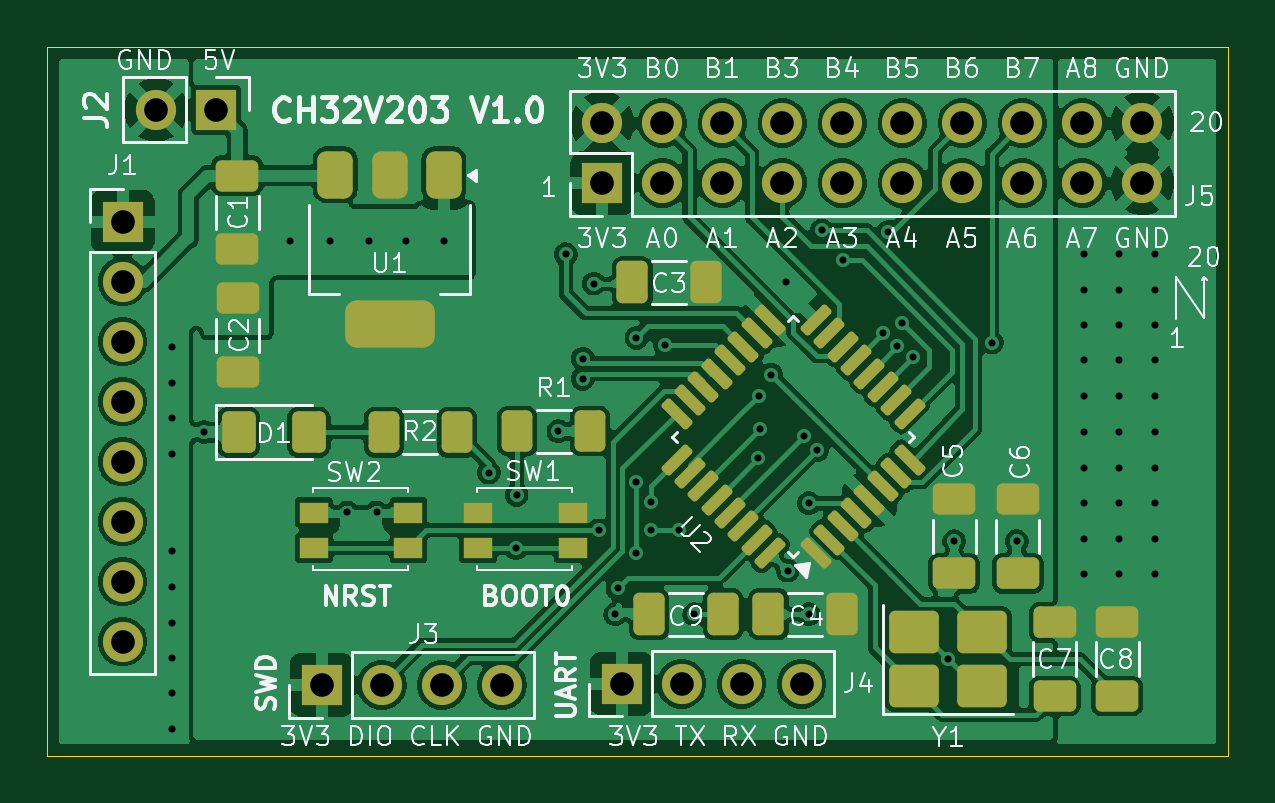
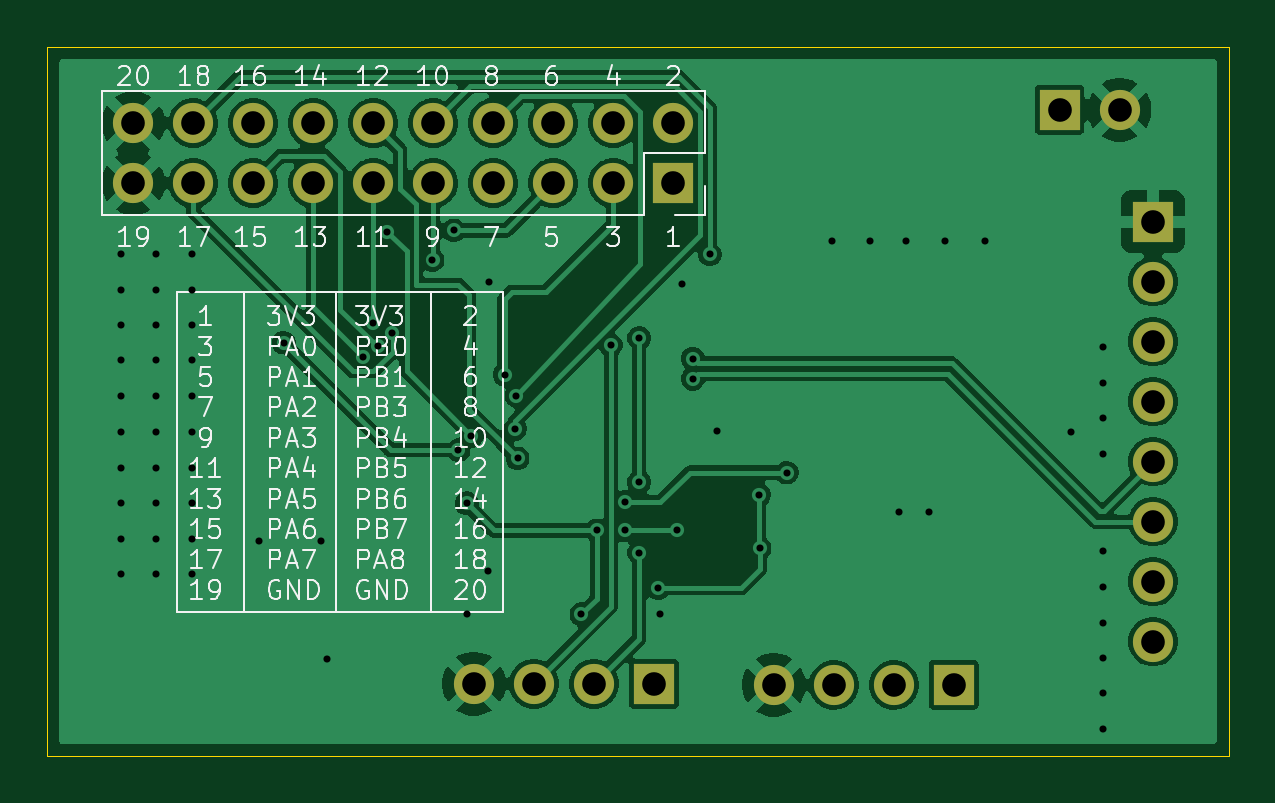
Circuit board: 11 layer files. Board 50.0 x 30.0 mm.
- bottom_copper: ch32v203-minimal-CuBottom.gbr (80165 bytes)
- top_copper: ch32v203-minimal-CuTop.gbr (263500 bytes)
- outline: ch32v203-minimal-EdgeCuts.gbr (618 bytes)
- bottom_mask: ch32v203-minimal-MaskBottom.gbr (1609 bytes)
- top_mask: ch32v203-minimal-MaskTop.gbr (5571 bytes)
- drill: ch32v203-minimal-NPTH.drl (260 bytes)
- drill: ch32v203-minimal-PTH.drl (2327 bytes)
- paste: ch32v203-minimal-PasteBottom.gbr (461 bytes)
- paste: ch32v203-minimal-PasteTop.gbr (4413 bytes)
- bottom_silk: ch32v203-minimal-SilkBottom.gbr (68940 bytes)
- top_silk: ch32v203-minimal-SilkTop.gbr (89142 bytes)

=== bottom_copper: ch32v203-minimal-CuBottom.gbr (80165 bytes, source omitted) ===
=== top_copper: ch32v203-minimal-CuTop.gbr (263500 bytes, source omitted) ===
=== outline: ch32v203-minimal-EdgeCuts.gbr ===
%TF.GenerationSoftware,KiCad,Pcbnew,10.0.2*%
%TF.CreationDate,2026-09-29T13:38:19+01:00*%
%TF.ProjectId,ch32v203-minimal,63683332-7632-4303-932d-6d696e696d61,rev?*%
%TF.SameCoordinates,Original*%
%TF.FileFunction,Profile,NP*%
%FSLAX46Y46*%
G04 Gerber Fmt 4.6, Leading zero omitted, Abs format (unit mm)*
G04 Created by KiCad (PCBNEW 10.0.2) date 2026-09-29 13:38:19*
%MOMM*%
%LPD*%
G01*
G04 APERTURE LIST*
%TA.AperFunction,Profile*%
%ADD10C,0.050000*%
%TD*%
G04 APERTURE END LIST*
D10*
X131150000Y-82150000D02*
X181150000Y-82150000D01*
X181150000Y-112150000D01*
X131150000Y-112150000D01*
X131150000Y-82150000D01*
M02*

=== bottom_mask: ch32v203-minimal-MaskBottom.gbr ===
%TF.GenerationSoftware,KiCad,Pcbnew,10.0.2*%
%TF.CreationDate,2026-09-29T13:38:19+01:00*%
%TF.ProjectId,ch32v203-minimal,63683332-7632-4303-932d-6d696e696d61,rev?*%
%TF.SameCoordinates,Original*%
%TF.FileFunction,Soldermask,Bot*%
%TF.FilePolarity,Negative*%
%FSLAX46Y46*%
G04 Gerber Fmt 4.6, Leading zero omitted, Abs format (unit mm)*
G04 Created by KiCad (PCBNEW 10.0.2) date 2026-09-29 13:38:19*
%MOMM*%
%LPD*%
G01*
G04 APERTURE LIST*
%ADD10R,1.700000X1.700000*%
%ADD11C,1.700000*%
G04 APERTURE END LIST*
D10*
%TO.C,J4*%
X155475000Y-109100000D03*
D11*
X158015000Y-109100000D03*
X160555000Y-109100000D03*
X163095000Y-109100000D03*
%TD*%
D10*
%TO.C,J3*%
X142780000Y-109150000D03*
D11*
X145320000Y-109150000D03*
X147860000Y-109150000D03*
X150400000Y-109150000D03*
%TD*%
D10*
%TO.C,J5*%
X154660000Y-87910000D03*
D11*
X154660000Y-85370000D03*
X157200000Y-87910000D03*
X157200000Y-85370000D03*
X159740000Y-87910000D03*
X159740000Y-85370000D03*
X162280000Y-87910000D03*
X162280000Y-85370000D03*
X164820000Y-87910000D03*
X164820000Y-85370000D03*
X167360000Y-87910000D03*
X167360000Y-85370000D03*
X169900000Y-87910000D03*
X169900000Y-85370000D03*
X172440000Y-87910000D03*
X172440000Y-85370000D03*
X174980000Y-87910000D03*
X174980000Y-85370000D03*
X177520000Y-87910000D03*
X177520000Y-85370000D03*
%TD*%
D10*
%TO.C,J1*%
X134350000Y-89535000D03*
D11*
X134350000Y-92075000D03*
X134350000Y-94615000D03*
X134350000Y-97155000D03*
X134350000Y-99695000D03*
X134350000Y-102235000D03*
X134350000Y-104775000D03*
X134350000Y-107315000D03*
%TD*%
D10*
%TO.C,J2*%
X138305000Y-84805000D03*
D11*
X135765000Y-84805000D03*
%TD*%
M02*

=== top_mask: ch32v203-minimal-MaskTop.gbr ===
%TF.GenerationSoftware,KiCad,Pcbnew,10.0.2*%
%TF.CreationDate,2026-09-29T13:38:19+01:00*%
%TF.ProjectId,ch32v203-minimal,63683332-7632-4303-932d-6d696e696d61,rev?*%
%TF.SameCoordinates,Original*%
%TF.FileFunction,Soldermask,Top*%
%TF.FilePolarity,Negative*%
%FSLAX46Y46*%
G04 Gerber Fmt 4.6, Leading zero omitted, Abs format (unit mm)*
G04 Created by KiCad (PCBNEW 10.0.2) date 2026-09-29 13:38:19*
%MOMM*%
%LPD*%
G01*
G04 APERTURE LIST*
G04 Aperture macros list*
%AMRoundRect*
0 Rectangle with rounded corners*
0 $1 Rounding radius*
0 $2 $3 $4 $5 $6 $7 $8 $9 X,Y pos of 4 corners*
0 Add a 4 corners polygon primitive as box body*
4,1,4,$2,$3,$4,$5,$6,$7,$8,$9,$2,$3,0*
0 Add four circle primitives for the rounded corners*
1,1,$1+$1,$2,$3*
1,1,$1+$1,$4,$5*
1,1,$1+$1,$6,$7*
1,1,$1+$1,$8,$9*
0 Add four rect primitives between the rounded corners*
20,1,$1+$1,$2,$3,$4,$5,0*
20,1,$1+$1,$4,$5,$6,$7,0*
20,1,$1+$1,$6,$7,$8,$9,0*
20,1,$1+$1,$8,$9,$2,$3,0*%
G04 Aperture macros list end*
%ADD10RoundRect,0.250001X-0.462499X-0.624999X0.462499X-0.624999X0.462499X0.624999X-0.462499X0.624999X0*%
%ADD11RoundRect,0.250000X-0.650000X0.412500X-0.650000X-0.412500X0.650000X-0.412500X0.650000X0.412500X0*%
%ADD12RoundRect,0.375000X-0.375000X0.625000X-0.375000X-0.625000X0.375000X-0.625000X0.375000X0.625000X0*%
%ADD13RoundRect,0.500000X-1.400000X0.500000X-1.400000X-0.500000X1.400000X-0.500000X1.400000X0.500000X0*%
%ADD14R,1.200000X0.900000*%
%ADD15RoundRect,0.250000X0.412500X0.650000X-0.412500X0.650000X-0.412500X-0.650000X0.412500X-0.650000X0*%
%ADD16R,1.700000X1.700000*%
%ADD17C,1.700000*%
%ADD18RoundRect,0.250000X-0.400000X-0.625000X0.400000X-0.625000X0.400000X0.625000X-0.400000X0.625000X0*%
%ADD19RoundRect,0.125000X0.530330X-0.353553X-0.353553X0.530330X-0.530330X0.353553X0.353553X-0.530330X0*%
%ADD20RoundRect,0.125000X0.530330X0.353553X0.353553X0.530330X-0.530330X-0.353553X-0.353553X-0.530330X0*%
%ADD21RoundRect,0.250000X0.650000X-0.412500X0.650000X0.412500X-0.650000X0.412500X-0.650000X-0.412500X0*%
%ADD22RoundRect,0.250000X0.400000X0.625000X-0.400000X0.625000X-0.400000X-0.625000X0.400000X-0.625000X0*%
%ADD23RoundRect,0.250000X-0.800000X-0.650000X0.800000X-0.650000X0.800000X0.650000X-0.800000X0.650000X0*%
G04 APERTURE END LIST*
D10*
%TO.C,D1*%
X139262500Y-98450000D03*
X142237500Y-98450000D03*
%TD*%
D11*
%TO.C,C8*%
X176450000Y-106497500D03*
X176450000Y-109622500D03*
%TD*%
D12*
%TO.C,U1*%
X147950000Y-87550000D03*
X145650000Y-87550000D03*
D13*
X145650000Y-93850000D03*
D12*
X143350000Y-87550000D03*
%TD*%
D14*
%TO.C,SW2*%
X142450000Y-101850000D03*
X146450000Y-101850000D03*
X142450000Y-103350000D03*
X146450000Y-103350000D03*
%TD*%
D15*
%TO.C,C3*%
X159050000Y-92110000D03*
X155925000Y-92110000D03*
%TD*%
D16*
%TO.C,J4*%
X155475000Y-109100000D03*
D17*
X158015000Y-109100000D03*
X160555000Y-109100000D03*
X163095000Y-109100000D03*
%TD*%
D18*
%TO.C,R1*%
X151050000Y-98400000D03*
X154150000Y-98400000D03*
%TD*%
D11*
%TO.C,C7*%
X173800000Y-106497500D03*
X173800000Y-109622500D03*
%TD*%
%TO.C,C5*%
X169550000Y-101297500D03*
X169550000Y-104422500D03*
%TD*%
D16*
%TO.C,J3*%
X142780000Y-109150000D03*
D17*
X145320000Y-109150000D03*
X147860000Y-109150000D03*
X150400000Y-109150000D03*
%TD*%
D15*
%TO.C,C9*%
X159762500Y-106160000D03*
X156637500Y-106160000D03*
%TD*%
D16*
%TO.C,J5*%
X154660000Y-87910000D03*
D17*
X154660000Y-85370000D03*
X157200000Y-87910000D03*
X157200000Y-85370000D03*
X159740000Y-87910000D03*
X159740000Y-85370000D03*
X162280000Y-87910000D03*
X162280000Y-85370000D03*
X164820000Y-87910000D03*
X164820000Y-85370000D03*
X167360000Y-87910000D03*
X167360000Y-85370000D03*
X169900000Y-87910000D03*
X169900000Y-85370000D03*
X172440000Y-87910000D03*
X172440000Y-85370000D03*
X174980000Y-87910000D03*
X174980000Y-85370000D03*
X177520000Y-87910000D03*
X177520000Y-85370000D03*
%TD*%
D15*
%TO.C,C4*%
X164812500Y-106160000D03*
X161687500Y-106160000D03*
%TD*%
D19*
%TO.C,U2*%
X163704342Y-103569798D03*
X164270027Y-103004112D03*
X164835713Y-102438427D03*
X165401398Y-101872742D03*
X165967084Y-101307056D03*
X166532769Y-100741371D03*
X167098454Y-100175685D03*
X167664140Y-99610000D03*
D20*
X167664140Y-97665456D03*
X167098454Y-97099771D03*
X166532769Y-96534085D03*
X165967084Y-95968400D03*
X165401398Y-95402714D03*
X164835713Y-94837029D03*
X164270027Y-94271344D03*
X163704342Y-93705658D03*
D19*
X161759798Y-93705658D03*
X161194113Y-94271344D03*
X160628427Y-94837029D03*
X160062742Y-95402714D03*
X159497056Y-95968400D03*
X158931371Y-96534085D03*
X158365686Y-97099771D03*
X157800000Y-97665456D03*
D20*
X157800000Y-99610000D03*
X158365686Y-100175685D03*
X158931371Y-100741371D03*
X159497056Y-101307056D03*
X160062742Y-101872742D03*
X160628427Y-102438427D03*
X161194113Y-103004112D03*
X161759798Y-103569798D03*
%TD*%
D11*
%TO.C,C1*%
X139200000Y-87587500D03*
X139200000Y-90712500D03*
%TD*%
D16*
%TO.C,J1*%
X134350000Y-89535000D03*
D17*
X134350000Y-92075000D03*
X134350000Y-94615000D03*
X134350000Y-97155000D03*
X134350000Y-99695000D03*
X134350000Y-102235000D03*
X134350000Y-104775000D03*
X134350000Y-107315000D03*
%TD*%
D11*
%TO.C,C6*%
X172250000Y-101297500D03*
X172250000Y-104422500D03*
%TD*%
D21*
%TO.C,C2*%
X139225000Y-95912500D03*
X139225000Y-92787500D03*
%TD*%
D22*
%TO.C,R2*%
X148500000Y-98450000D03*
X145400000Y-98450000D03*
%TD*%
D14*
%TO.C,SW1*%
X149400000Y-101850000D03*
X153400000Y-101850000D03*
X149400000Y-103350000D03*
X153400000Y-103350000D03*
%TD*%
D23*
%TO.C,Y1*%
X167850000Y-109210000D03*
X170750000Y-109210000D03*
X170750000Y-106910000D03*
X167850000Y-106910000D03*
%TD*%
D16*
%TO.C,J2*%
X138305000Y-84805000D03*
D17*
X135765000Y-84805000D03*
%TD*%
M02*

=== drill: ch32v203-minimal-NPTH.drl ===
M48
; DRILL file KiCad 10.0.2 date 2026-09-29T13:38:19
; FORMAT={-:-/ absolute / inch / decimal}
; #@! TF.CreationDate,2026-09-29T13:38:19+01:00
; #@! TF.GenerationSoftware,Kicad,Pcbnew,10.0.2
; #@! TF.FileFunction,NonPlated,1,2,NPTH
FMAT,2
INCH
%
G90
G05
M30

=== drill: ch32v203-minimal-PTH.drl ===
M48
; DRILL file KiCad 10.0.2 date 2026-09-29T13:38:19
; FORMAT={-:-/ absolute / inch / decimal}
; #@! TF.CreationDate,2026-09-29T13:38:19+01:00
; #@! TF.GenerationSoftware,Kicad,Pcbnew,10.0.2
; #@! TF.FileFunction,Plated,1,2,PTH
FMAT,2
INCH
; #@! TA.AperFunction,Plated,PTH,ViaDrill
T1C0.0118
; #@! TA.AperFunction,Plated,PTH,ComponentDrill
T2C0.0394
%
G90
G05
T1
X5.372Y-3.7346
X5.372Y-3.7937
X5.372Y-3.8528
X5.372Y-3.9118
X5.372Y-4.0732
X5.372Y-4.1343
X5.372Y-4.1933
X5.372Y-4.2524
X5.372Y-4.3114
X5.372Y-4.3705
X5.4252Y-3.8759
X5.5689Y-3.5575
X5.6358Y-3.5575
X5.6634Y-4.0098
X5.7008Y-3.5575
X5.7126Y-4.0098
X5.7618Y-3.5575
X5.8248Y-3.5575
X5.8996Y-3.9433
X5.9449Y-4.0693
X5.9459Y-3.9803
X6.0157Y-3.8744
X6.028Y-3.5795
X6.0561Y-3.7533
X6.0561Y-3.7868
X6.0748Y-3.6283
X6.0827Y-4.0398
X6.1102Y-4.1795
X6.1142Y-4.1362
X6.1457Y-3.7189
X6.1457Y-3.9591
X6.1457Y-4.0772
X6.1693Y-3.9925
X6.1693Y-4.0398
X6.1929Y-3.7307
X6.2165Y-4.0398
X6.2421Y-4.1795
X6.3484Y-3.9197
X6.3504Y-3.8154
X6.3524Y-3.8705
X6.3701Y-3.7799
X6.3957Y-3.6264
X6.3976Y-4.1067
X6.4252Y-3.8823
X6.4331Y-3.9945
X6.4331Y-4.1795
X6.4469Y-3.9059
X6.4547Y-3.5398
X6.4902Y-3.589
X6.5571Y-3.711
X6.5654Y-3.5416
X6.5804Y-3.7325
X6.5886Y-3.6933
X6.6063Y-3.7504
X6.6654Y-4.2543
X6.6752Y-4.0575
X6.7382Y-3.7268
X6.7795Y-4.0575
X6.8917Y-3.5791
X6.8917Y-3.6382
X6.8917Y-3.6972
X6.8917Y-3.7563
X6.8917Y-3.8154
X6.8917Y-3.8764
X6.8917Y-3.9354
X6.8917Y-3.9945
X6.8917Y-4.0535
X6.8917Y-4.1126
X6.9508Y-3.5791
X6.9508Y-3.6382
X6.9508Y-3.6972
X6.9508Y-3.7563
X6.9508Y-3.8154
X6.9508Y-3.8764
X6.9508Y-3.9354
X6.9508Y-3.9945
X6.9508Y-4.0535
X6.9508Y-4.1126
X7.0098Y-3.5791
X7.0098Y-3.6382
X7.0098Y-3.6972
X7.0098Y-3.7563
X7.0098Y-3.8154
X7.0098Y-3.8764
X7.0098Y-3.9354
X7.0098Y-3.9945
X7.0098Y-4.0535
X7.0098Y-4.1126
T2
X5.2894Y-3.525
X5.2894Y-3.625
X5.2894Y-3.725
X5.2894Y-3.825
X5.2894Y-3.925
X5.2894Y-4.025
X5.2894Y-4.125
X5.2894Y-4.225
X5.3451Y-3.3388
X5.4451Y-3.3388
X5.6213Y-4.2972
X5.7213Y-4.2972
X5.8213Y-4.2972
X5.9213Y-4.2972
X6.089Y-3.361
X6.089Y-3.461
X6.1211Y-4.2953
X6.189Y-3.361
X6.189Y-3.461
X6.2211Y-4.2953
X6.289Y-3.361
X6.289Y-3.461
X6.3211Y-4.2953
X6.389Y-3.361
X6.389Y-3.461
X6.4211Y-4.2953
X6.489Y-3.361
X6.489Y-3.461
X6.589Y-3.361
X6.589Y-3.461
X6.689Y-3.361
X6.689Y-3.461
X6.789Y-3.361
X6.789Y-3.461
X6.889Y-3.361
X6.889Y-3.461
X6.989Y-3.361
X6.989Y-3.461
M30

=== paste: ch32v203-minimal-PasteBottom.gbr ===
%TF.GenerationSoftware,KiCad,Pcbnew,10.0.2*%
%TF.CreationDate,2026-09-29T13:38:19+01:00*%
%TF.ProjectId,ch32v203-minimal,63683332-7632-4303-932d-6d696e696d61,rev?*%
%TF.SameCoordinates,Original*%
%TF.FileFunction,Paste,Bot*%
%TF.FilePolarity,Positive*%
%FSLAX46Y46*%
G04 Gerber Fmt 4.6, Leading zero omitted, Abs format (unit mm)*
G04 Created by KiCad (PCBNEW 10.0.2) date 2026-09-29 13:38:19*
%MOMM*%
%LPD*%
G01*
G04 APERTURE LIST*
G04 APERTURE END LIST*
M02*

=== paste: ch32v203-minimal-PasteTop.gbr ===
%TF.GenerationSoftware,KiCad,Pcbnew,10.0.2*%
%TF.CreationDate,2026-09-29T13:38:19+01:00*%
%TF.ProjectId,ch32v203-minimal,63683332-7632-4303-932d-6d696e696d61,rev?*%
%TF.SameCoordinates,Original*%
%TF.FileFunction,Paste,Top*%
%TF.FilePolarity,Positive*%
%FSLAX46Y46*%
G04 Gerber Fmt 4.6, Leading zero omitted, Abs format (unit mm)*
G04 Created by KiCad (PCBNEW 10.0.2) date 2026-09-29 13:38:19*
%MOMM*%
%LPD*%
G01*
G04 APERTURE LIST*
G04 Aperture macros list*
%AMRoundRect*
0 Rectangle with rounded corners*
0 $1 Rounding radius*
0 $2 $3 $4 $5 $6 $7 $8 $9 X,Y pos of 4 corners*
0 Add a 4 corners polygon primitive as box body*
4,1,4,$2,$3,$4,$5,$6,$7,$8,$9,$2,$3,0*
0 Add four circle primitives for the rounded corners*
1,1,$1+$1,$2,$3*
1,1,$1+$1,$4,$5*
1,1,$1+$1,$6,$7*
1,1,$1+$1,$8,$9*
0 Add four rect primitives between the rounded corners*
20,1,$1+$1,$2,$3,$4,$5,0*
20,1,$1+$1,$4,$5,$6,$7,0*
20,1,$1+$1,$6,$7,$8,$9,0*
20,1,$1+$1,$8,$9,$2,$3,0*%
G04 Aperture macros list end*
%ADD10RoundRect,0.250001X-0.462499X-0.624999X0.462499X-0.624999X0.462499X0.624999X-0.462499X0.624999X0*%
%ADD11RoundRect,0.250000X-0.650000X0.412500X-0.650000X-0.412500X0.650000X-0.412500X0.650000X0.412500X0*%
%ADD12RoundRect,0.375000X-0.375000X0.625000X-0.375000X-0.625000X0.375000X-0.625000X0.375000X0.625000X0*%
%ADD13RoundRect,0.500000X-1.400000X0.500000X-1.400000X-0.500000X1.400000X-0.500000X1.400000X0.500000X0*%
%ADD14R,1.200000X0.900000*%
%ADD15RoundRect,0.250000X0.412500X0.650000X-0.412500X0.650000X-0.412500X-0.650000X0.412500X-0.650000X0*%
%ADD16RoundRect,0.250000X-0.400000X-0.625000X0.400000X-0.625000X0.400000X0.625000X-0.400000X0.625000X0*%
%ADD17RoundRect,0.125000X0.530330X-0.353553X-0.353553X0.530330X-0.530330X0.353553X0.353553X-0.530330X0*%
%ADD18RoundRect,0.125000X0.530330X0.353553X0.353553X0.530330X-0.530330X-0.353553X-0.353553X-0.530330X0*%
%ADD19RoundRect,0.250000X0.650000X-0.412500X0.650000X0.412500X-0.650000X0.412500X-0.650000X-0.412500X0*%
%ADD20RoundRect,0.250000X0.400000X0.625000X-0.400000X0.625000X-0.400000X-0.625000X0.400000X-0.625000X0*%
%ADD21RoundRect,0.250000X-0.800000X-0.650000X0.800000X-0.650000X0.800000X0.650000X-0.800000X0.650000X0*%
G04 APERTURE END LIST*
D10*
%TO.C,D1*%
X139262500Y-98450000D03*
X142237500Y-98450000D03*
%TD*%
D11*
%TO.C,C8*%
X176450000Y-106497500D03*
X176450000Y-109622500D03*
%TD*%
D12*
%TO.C,U1*%
X147950000Y-87550000D03*
X145650000Y-87550000D03*
D13*
X145650000Y-93850000D03*
D12*
X143350000Y-87550000D03*
%TD*%
D14*
%TO.C,SW2*%
X142450000Y-101850000D03*
X146450000Y-101850000D03*
X142450000Y-103350000D03*
X146450000Y-103350000D03*
%TD*%
D15*
%TO.C,C3*%
X159050000Y-92110000D03*
X155925000Y-92110000D03*
%TD*%
D16*
%TO.C,R1*%
X151050000Y-98400000D03*
X154150000Y-98400000D03*
%TD*%
D11*
%TO.C,C7*%
X173800000Y-106497500D03*
X173800000Y-109622500D03*
%TD*%
%TO.C,C5*%
X169550000Y-101297500D03*
X169550000Y-104422500D03*
%TD*%
D15*
%TO.C,C9*%
X159762500Y-106160000D03*
X156637500Y-106160000D03*
%TD*%
%TO.C,C4*%
X164812500Y-106160000D03*
X161687500Y-106160000D03*
%TD*%
D17*
%TO.C,U2*%
X163704342Y-103569798D03*
X164270027Y-103004112D03*
X164835713Y-102438427D03*
X165401398Y-101872742D03*
X165967084Y-101307056D03*
X166532769Y-100741371D03*
X167098454Y-100175685D03*
X167664140Y-99610000D03*
D18*
X167664140Y-97665456D03*
X167098454Y-97099771D03*
X166532769Y-96534085D03*
X165967084Y-95968400D03*
X165401398Y-95402714D03*
X164835713Y-94837029D03*
X164270027Y-94271344D03*
X163704342Y-93705658D03*
D17*
X161759798Y-93705658D03*
X161194113Y-94271344D03*
X160628427Y-94837029D03*
X160062742Y-95402714D03*
X159497056Y-95968400D03*
X158931371Y-96534085D03*
X158365686Y-97099771D03*
X157800000Y-97665456D03*
D18*
X157800000Y-99610000D03*
X158365686Y-100175685D03*
X158931371Y-100741371D03*
X159497056Y-101307056D03*
X160062742Y-101872742D03*
X160628427Y-102438427D03*
X161194113Y-103004112D03*
X161759798Y-103569798D03*
%TD*%
D11*
%TO.C,C1*%
X139200000Y-87587500D03*
X139200000Y-90712500D03*
%TD*%
%TO.C,C6*%
X172250000Y-101297500D03*
X172250000Y-104422500D03*
%TD*%
D19*
%TO.C,C2*%
X139225000Y-95912500D03*
X139225000Y-92787500D03*
%TD*%
D20*
%TO.C,R2*%
X148500000Y-98450000D03*
X145400000Y-98450000D03*
%TD*%
D14*
%TO.C,SW1*%
X149400000Y-101850000D03*
X153400000Y-101850000D03*
X149400000Y-103350000D03*
X153400000Y-103350000D03*
%TD*%
D21*
%TO.C,Y1*%
X167850000Y-109210000D03*
X170750000Y-109210000D03*
X170750000Y-106910000D03*
X167850000Y-106910000D03*
%TD*%
M02*

=== bottom_silk: ch32v203-minimal-SilkBottom.gbr (68940 bytes, source omitted) ===
=== top_silk: ch32v203-minimal-SilkTop.gbr (89142 bytes, source omitted) ===
